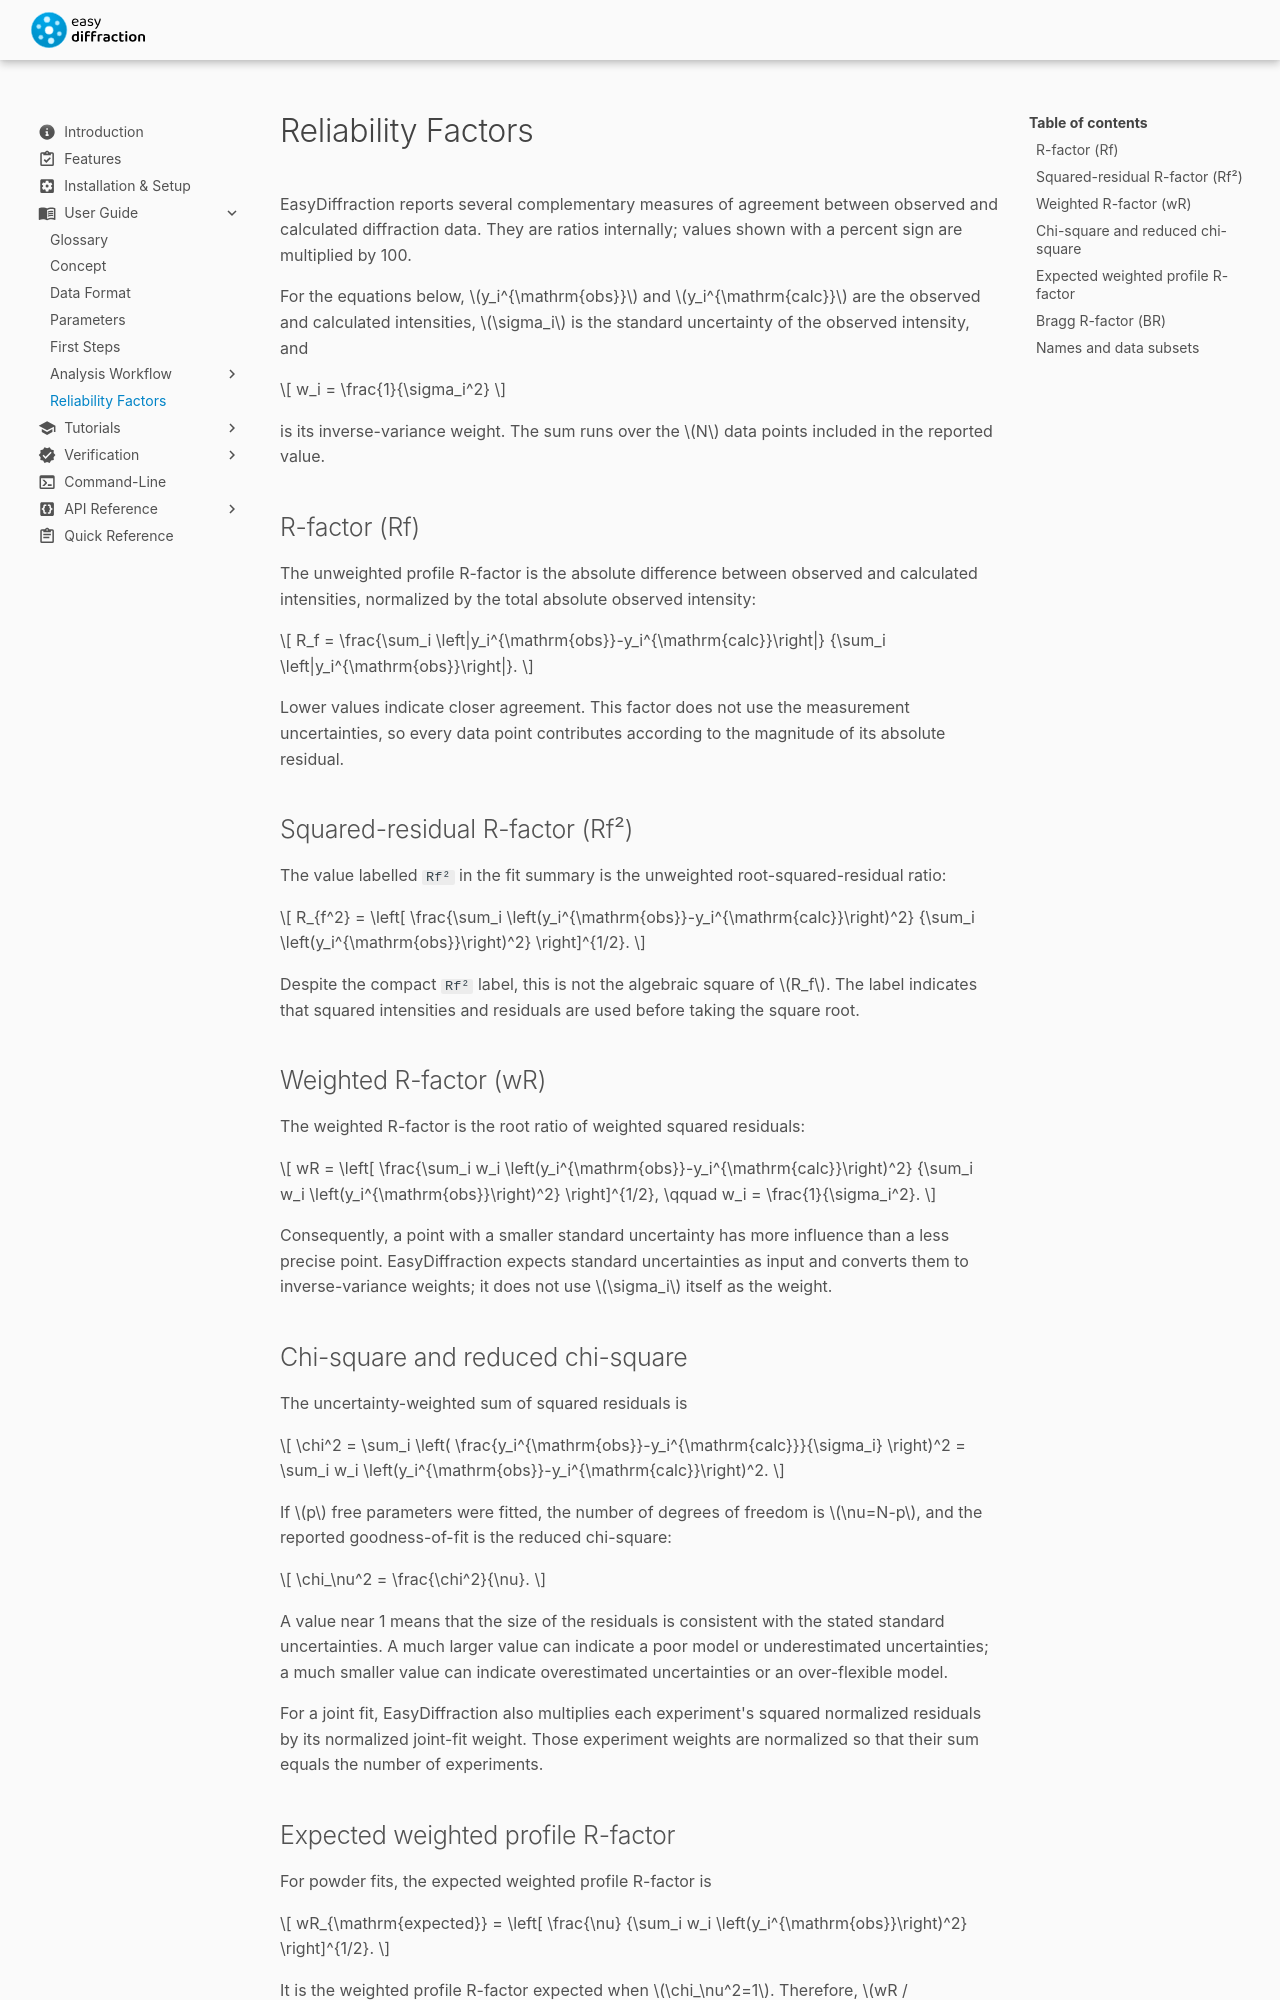

repository: easyscience/diffraction-lib · page: 0.21.1/user-guide/analysis-workflow/reliability-factors/index.html · generator: mkdocs

---
title: Reliability Factors
---

# Reliability Factors

EasyDiffraction reports several complementary measures of agreement
between observed and calculated diffraction data. They are ratios
internally; values shown with a percent sign are multiplied by 100.

For the equations below, $y_i^{\mathrm{obs}}$ and $y_i^{\mathrm{calc}}$
are the observed and calculated intensities, $\sigma_i$ is the standard
uncertainty of the observed intensity, and

$$
w_i = \frac{1}{\sigma_i^2}
$$

is its inverse-variance weight. The sum runs over the $N$ data points
included in the reported value.

## R-factor (Rf)

The unweighted profile R-factor is the absolute difference between
observed and calculated intensities, normalized by the total absolute
observed intensity:

$$
R_f =
\frac{\sum_i \left|y_i^{\mathrm{obs}}-y_i^{\mathrm{calc}}\right|}
     {\sum_i \left|y_i^{\mathrm{obs}}\right|}.
$$

Lower values indicate closer agreement. This factor does not use the
measurement uncertainties, so every data point contributes according to
the magnitude of its absolute residual.

## Squared-residual R-factor (Rf²)

The value labelled `Rf²` in the fit summary is the unweighted
root-squared-residual ratio:

$$
R_{f^2} =
\left[
\frac{\sum_i \left(y_i^{\mathrm{obs}}-y_i^{\mathrm{calc}}\right)^2}
     {\sum_i \left(y_i^{\mathrm{obs}}\right)^2}
\right]^{1/2}.
$$

Despite the compact `Rf²` label, this is not the algebraic square of
$R_f$. The label indicates that squared intensities and residuals are
used before taking the square root.

## Weighted R-factor (wR)

The weighted R-factor is the root ratio of weighted squared residuals:

$$
wR =
\left[
\frac{\sum_i w_i
    \left(y_i^{\mathrm{obs}}-y_i^{\mathrm{calc}}\right)^2}
     {\sum_i w_i \left(y_i^{\mathrm{obs}}\right)^2}
\right]^{1/2},
\qquad
w_i = \frac{1}{\sigma_i^2}.
$$

Consequently, a point with a smaller standard uncertainty has more
influence than a less precise point. EasyDiffraction expects standard
uncertainties as input and converts them to inverse-variance weights; it
does not use $\sigma_i$ itself as the weight.

## Chi-square and reduced chi-square

The uncertainty-weighted sum of squared residuals is

$$
\chi^2 =
\sum_i \left(
\frac{y_i^{\mathrm{obs}}-y_i^{\mathrm{calc}}}{\sigma_i}
\right)^2
= \sum_i w_i
\left(y_i^{\mathrm{obs}}-y_i^{\mathrm{calc}}\right)^2.
$$

If $p$ free parameters were fitted, the number of degrees of freedom is
$\nu=N-p$, and the reported goodness-of-fit is the reduced chi-square:

$$
\chi_\nu^2 = \frac{\chi^2}{\nu}.
$$

A value near 1 means that the size of the residuals is consistent with
the stated standard uncertainties. A much larger value can indicate a
poor model or underestimated uncertainties; a much smaller value can
indicate overestimated uncertainties or an over-flexible model.

For a joint fit, EasyDiffraction also multiplies each experiment's
squared normalized residuals by its normalized joint-fit weight. Those
experiment weights are normalized so that their sum equals the number of
experiments.
